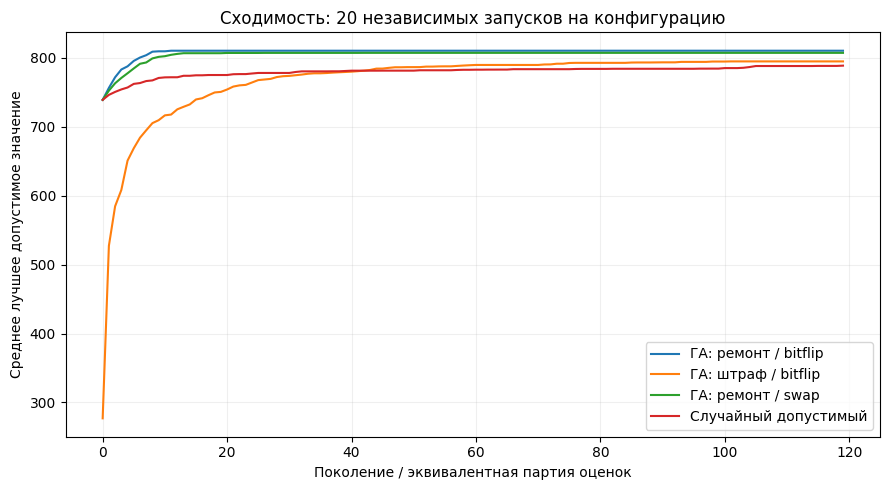
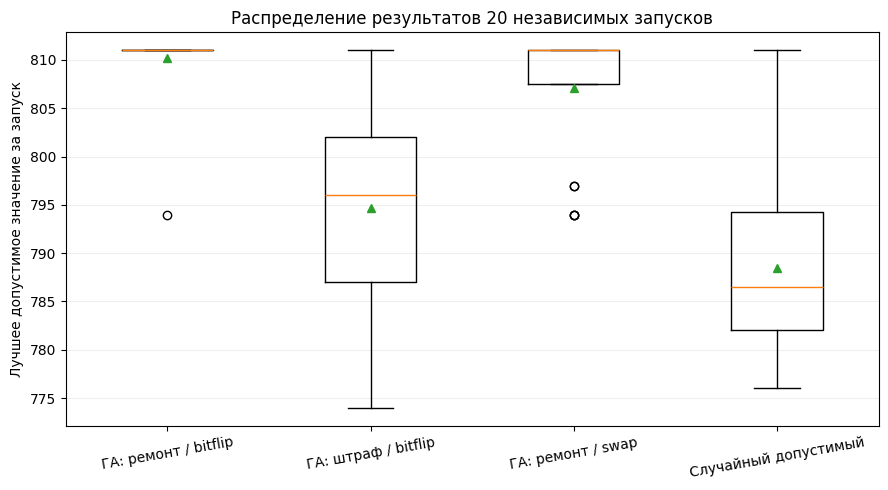
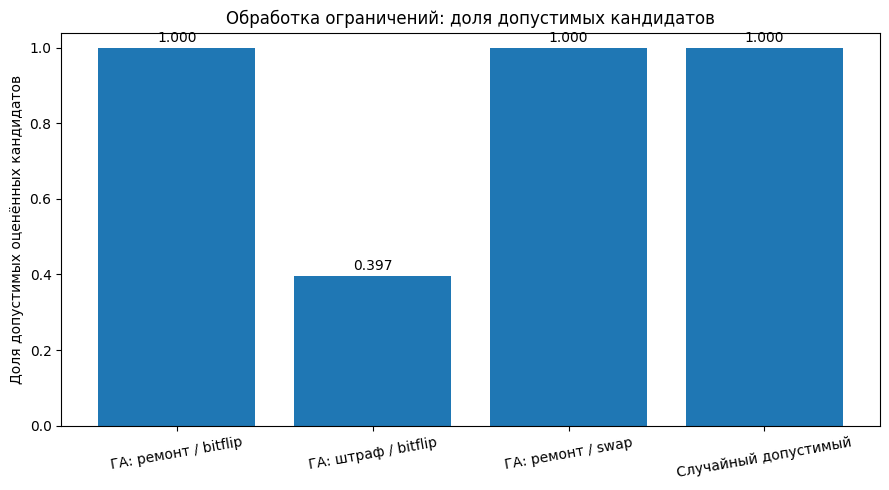

Generate these figures, in order, with matplotlib:
#!/usr/bin/env python3
"""ЛР №2: генетический алгоритм для рюкзака с обязательными и конфликтующими предметами.

Демонстрационный V=3 (индивидуальный V по N,Q не известен).
Честное сравнение по числу оценок, повторяемые серии запусков.
Только NumPy/Matplotlib для ГПСЧ, статистики и визуализаций.
"""
from __future__ import annotations
import argparse
import csv
import json
from dataclasses import dataclass
from pathlib import Path
import time

import numpy as np
import matplotlib
matplotlib.use('Agg')
import matplotlib.pyplot as plt

DATA_SEED = 2026101802
DEFAULT_SEED_BASE = 2026102000


@dataclass(frozen=True)
class Problem:
    weight: np.ndarray
    value: np.ndarray
    mandatory: tuple[int,...]
    conflicts: tuple[tuple[int,int], ...]
    capacity: int

    @property
    def n(self) -> int: return len(self.weight)


def create_problem(seed: int = DATA_SEED) -> Problem:
    rng = np.random.default_rng(seed)
    n = 40
    weight = rng.integers(3, 21, size=n, dtype=np.int64)
    value = 3 * weight + rng.integers(5, 46, size=n, dtype=np.int64)
    mandatory = (0,1,2)
    # Не допускаем конфликтов между обязательными предметами.
    candidates = [(i,j) for i in range(n) for j in range(i+1,n)
                  if not (i in mandatory and j in mandatory)]
    indices = rng.choice(len(candidates), size=24, replace=False)
    conflicts = tuple(sorted(candidates[int(i)] for i in indices))
    capacity = int(sum(weight[list(mandatory)]) + 87)
    return Problem(weight, value, mandatory, conflicts, capacity)


def save_problem(p: Problem, out_dir: Path) -> None:
    with (out_dir/'items.csv').open('w',encoding='utf-8',newline='') as f:
        w=csv.writer(f); w.writerow(['item_id','weight_kg','utility_points','mandatory'])
        for i in range(p.n): w.writerow([i+1,int(p.weight[i]),int(p.value[i]),int(i in p.mandatory)])
    with (out_dir/'conflicts.csv').open('w',encoding='utf-8',newline='') as f:
        w=csv.writer(f); w.writerow(['item_a','item_b'])
        for i,j in p.conflicts: w.writerow([i+1,j+1])
    with (out_dir/'instance.json').open('w',encoding='utf-8') as f:
        json.dump({'source':'synthetic; generated by create_problem','data_seed':DATA_SEED,
                   'capacity_kg':p.capacity,'mandatory':[i+1 for i in p.mandatory],
                   'conflicts':[[i+1,j+1] for i,j in p.conflicts],
                   'objects':p.n},f,ensure_ascii=False,indent=2)


def raw_value(x: np.ndarray, p: Problem) -> int:
    return int(np.dot(x, p.value))


def used_weight(x: np.ndarray, p: Problem) -> int:
    return int(np.dot(x, p.weight))


def violation(x: np.ndarray, p: Problem) -> tuple[int,int,int]:
    missing = sum(1 for i in p.mandatory if not x[i])
    conflicts = sum(1 for i,j in p.conflicts if x[i] and x[j])
    excess = max(0, used_weight(x,p)-p.capacity)
    return missing,conflicts,excess


def feasible(x: np.ndarray, p: Problem) -> bool:
    return violation(x,p) == (0,0,0)


def repair(x: np.ndarray, p: Problem) -> np.ndarray:
    """Гарантированный ремонт: обязательные -> конфликты -> вес.

    Для ограничений по парам удаляется необязательный элемент с меньшей
    полезностью/кг (детерминированное правило), для веса - худший по той
    же метрике необязательный элемент. Фитнес не вычисляется в ремонте.
    """
    y = np.asarray(x,dtype=np.bool_).copy()
    y[list(p.mandatory)] = True
    mandatory = set(p.mandatory)
    for a,b in p.conflicts:
        if not (y[a] and y[b]): continue
        if a in mandatory: drop=b
        elif b in mandatory: drop=a
        else:
            ra,rb = p.value[a]/p.weight[a],p.value[b]/p.weight[b]
            drop = a if (ra,a) < (rb,b) else b
        y[drop] = False
    # Удаление не создаёт новых конфликтов.
    while used_weight(y,p) > p.capacity:
        removable = [i for i in range(p.n) if y[i] and i not in mandatory]
        if not removable: raise ValueError('Обязательные предметы тяжелее вместимости')
        drop = min(removable,key=lambda i:(p.value[i]/p.weight[i],i))
        y[drop] = False
    assert feasible(y,p)
    return y


def greedy(p: Problem) -> np.ndarray:
    x = np.zeros(p.n,dtype=np.bool_); x[list(p.mandatory)]=True
    order=sorted((i for i in range(p.n) if i not in p.mandatory),
                 key=lambda i:(-p.value[i]/p.weight[i],i))
    for i in order:
        x[i]=True
        if not feasible(x,p):x[i]=False
    return x


def tournament(score: np.ndarray,rng:np.random.Generator,k:int=3) -> int:
    ids=rng.integers(0,len(score),size=k)
    return int(ids[np.argmax(score[ids])])


def crossover(a:np.ndarray,b:np.ndarray,rng:np.random.Generator,p_cross:float) -> tuple[np.ndarray,np.ndarray]:
    if rng.random()>=p_cross: return a.copy(),b.copy()
    mask=rng.random(len(a))<.5
    return np.where(mask,a,b).copy(),np.where(mask,b,a).copy()


def mutate(x: np.ndarray,rng:np.random.Generator,mode:str,p_gene:float) -> np.ndarray:
    y=x.copy()
    if mode=='bitflip':
        mask=rng.random(len(y))<p_gene
        y[mask]=~y[mask]
    elif mode=='swap':
        if rng.random()<min(1.0,p_gene*len(y)):
            i,j=rng.choice(len(y),size=2,replace=False)
            y[i],y[j]=y[j],y[i]
    else:raise ValueError(mode)
    return y


def penalty_score(x:np.ndarray,p:Problem) -> float:
    missing,conflicts,excess=violation(x,p)
    # Строгие ограничения оцениваются штрафами; они НЕ гарантируют допустимость.
    return raw_value(x,p) - 400.0*missing - 250.0*conflicts - 25.0*excess


@dataclass(frozen=True)
class Config:
    population: int=48
    generations: int=120
    elite: int=2
    crossover_probability: float=.88
    mutation_probability:float=1/40
    tournament_k:int=3

    @property
    def budget(self)->int:
        return self.population + (self.generations-1)*(self.population-self.elite)


def run_ga(p:Problem, seed:int, constraints:str, mutation:str,
           cfg:Config=Config()) -> dict:
    rng=np.random.default_rng(seed)
    n,mu=p.n,cfg.population
    pop=rng.random((mu,n)) < .32
    if constraints=='repair':
        pop=np.array([repair(x,p) for x in pop],dtype=np.bool_)
    fitness=np.zeros(mu,dtype=float)
    best=-np.inf;best_x=np.zeros(n,dtype=bool)
    eval_count=0;feasible_evals=0
    first_feasible_at=None
    best_trajectory=[]
    feasible_fraction_trajectory=[]
    start=time.perf_counter()

    def evaluate(index:int,x:np.ndarray) -> None:
        nonlocal eval_count, feasible_evals,best,best_x,first_feasible_at
        missing, conflicts, excess = violation(x,p)
        valid = (missing,conflicts,excess)==(0,0,0)
        # Фактическая целевая функция рассчитывается ровно ОДИН раз на особь.
        raw = raw_value(x,p)
        eval_count+=1
        if valid:
            feasible_evals+=1
            if first_feasible_at is None: first_feasible_at=eval_count
            if raw>best:
                best=raw;best_x=x.copy()
        fitness[index] = (raw if constraints=='repair' else
                          raw - 400.0*missing - 250.0*conflicts - 25.0*excess)

    for i in range(mu):evaluate(i,pop[i])
    best_trajectory.append(float(best) if np.isfinite(best) else np.nan)
    feasible_fraction_trajectory.append(feasible_evals/eval_count)

    for gen in range(1,cfg.generations):
        elite_ids=np.argsort(-fitness,kind='stable')[:cfg.elite]
        elites=pop[elite_ids].copy()
        elite_scores=fitness[elite_ids].copy()
        children=[]
        while len(children) < (mu-cfg.elite):
            a=pop[tournament(fitness,rng,cfg.tournament_k)]
            b=pop[tournament(fitness,rng,cfg.tournament_k)]
            ca,cb=crossover(a,b,rng,cfg.crossover_probability)
            for child in (ca,cb):
                child=mutate(child,rng,mutation,cfg.mutation_probability)
                if constraints=='repair':child=repair(child,p)
                children.append(child)
                if len(children)==mu-cfg.elite:break
        pop=np.vstack([elites,np.array(children,dtype=np.bool_)])
        fitness[:cfg.elite]=elite_scores
        for i in range(cfg.elite,mu):evaluate(i,pop[i])
        best_trajectory.append(float(best) if np.isfinite(best) else np.nan)
        feasible_fraction_trajectory.append(feasible_evals/eval_count)
    assert eval_count==cfg.budget
    if np.isfinite(best):assert feasible(best_x,p)
    return {'seed':int(seed),'algorithm':'GA','constraints':constraints,'mutation':mutation,
            'best':int(best) if np.isfinite(best) else None,
            'solution':np.flatnonzero(best_x).astype(int).tolist() if np.isfinite(best) else [],
            'weight':used_weight(best_x,p) if np.isfinite(best) else None,
            'evaluations':eval_count,'feasible_evaluations':feasible_evals,
            'feasible_rate':feasible_evals/eval_count,'first_feasible_eval':first_feasible_at,
            'trajectory':best_trajectory,'valid_trajectory':feasible_fraction_trajectory,
            'elapsed_seconds':time.perf_counter()-start}


def run_random(p:Problem,seed:int,cfg:Config=Config()) -> dict:
    rng=np.random.default_rng(seed)
    best=-np.inf;best_x=np.zeros(p.n,dtype=bool)
    trajectory=[];feasible_fraction=[]
    start=time.perf_counter()
    evals=0
    for gen in range(cfg.generations):
        batch=cfg.population if gen==0 else cfg.population-cfg.elite
        for _ in range(batch):
            x=repair(rng.random(p.n)<.32,p)
            v=raw_value(x,p)
            evals+=1
            if v>best:best=v;best_x=x.copy()
        trajectory.append(float(best));feasible_fraction.append(1.0)
    assert evals==cfg.budget
    return {'seed':int(seed),'algorithm':'random_feasible','constraints':'repair','mutation':'none',
            'best':int(best),'solution':np.flatnonzero(best_x).astype(int).tolist(),
            'weight':used_weight(best_x,p),'evaluations':evals,
            'feasible_evaluations':evals,'feasible_rate':1.0,'first_feasible_eval':1,
            'trajectory':trajectory,'valid_trajectory':feasible_fraction,
            'elapsed_seconds':time.perf_counter()-start}


def stat(runs:list[dict])->dict:
    vals=np.array([x['best'] for x in runs],dtype=float)
    vals=vals[np.isfinite(vals)]
    if len(vals)==0:return {}
    return {'best':int(np.max(vals)),'mean':float(vals.mean()),'median':float(np.median(vals)),
            'std_sample':float(vals.std(ddof=1)),'worst':int(np.min(vals)),
            'mean_feasible_rate':float(np.mean([x['feasible_rate'] for x in runs])),
            'mean_elapsed_seconds':float(np.mean([x['elapsed_seconds'] for x in runs])),
            'success_feasible_runs':int(sum(x['best'] is not None for x in runs))}


def plot_results(groups:dict[str,list[dict]],out_dir:Path)->None:
    plt.rcParams.update({'font.size':10,'font.family':'DejaVu Sans'})
    fig,ax=plt.subplots(figsize=(9,5))
    for name,runs in groups.items():
        data=np.array([r['trajectory'] for r in runs],dtype=float)
        ax.plot(np.arange(data.shape[1]),np.nanmean(data,axis=0),label=name)
    ax.set(xlabel='Поколение / эквивалентная партия оценок',
           ylabel='Среднее лучшее допустимое значение',title='Сходимость: 20 независимых запусков на конфигурацию')
    ax.grid(alpha=.2);ax.legend(loc='lower right');fig.tight_layout();fig.savefig(out_dir/'convergence.png',dpi=180);plt.close(fig)

    fig,ax=plt.subplots(figsize=(9,5))
    series=[[r['best'] for r in runs if r['best'] is not None] for runs in groups.values()]
    ax.boxplot(series, tick_labels=list(groups),showmeans=True)
    ax.set(ylabel='Лучшее допустимое значение за запуск',title='Распределение результатов 20 независимых запусков')
    ax.tick_params(axis='x',labelrotation=10)
    ax.grid(alpha=.2,axis='y');fig.tight_layout();fig.savefig(out_dir/'boxplot.png',dpi=180);plt.close(fig)

    fig,ax=plt.subplots(figsize=(9,5))
    labels=list(groups)
    rates=[np.mean([r['feasible_rate'] for r in runs]) for runs in groups.values()]
    ax.bar(labels, rates)
    ax.set(ylim=(0,1.04),ylabel='Доля допустимых оценённых кандидатов',
           title='Обработка ограничений: доля допустимых кандидатов')
    ax.tick_params(axis='x',labelrotation=10)
    for i,v in enumerate(rates):ax.text(i,v+.016,f'{v:.3f}',ha='center')
    fig.tight_layout();fig.savefig(out_dir/'feasible_rate.png',dpi=180);plt.close(fig)

    fig,ax=plt.subplots(figsize=(7,7));ax.set_xlim(0,1);ax.set_ylim(0,1);ax.axis('off')
    steps=[('Генерация бинарной популяции',.91),('Проверка / ремонт или штраф',.77),
           ('Оценка фитнеса',.63),('Турнир + равномерный кроссовер',.49),
           ('Мутация: bitflip или swap',.35),('Элитизм и новое поколение',.21),
           ('Останов и best допустимое',.07)]
    for label,y in steps:ax.text(.5,y,label,ha='center',va='center',bbox=dict(boxstyle='round,pad=.50',edgecolor='#35557b',facecolor='#f1f5fa'))
    for (_,y),(_,y2) in zip(steps,steps[1:]):
        ax.annotate('',xy=(.5,y2+.039),xytext=(.5,y-.039),arrowprops=dict(arrowstyle='->'))
    ax.annotate('повтор',xy=(.30,.65),xytext=(.17,.19),arrowprops=dict(arrowstyle='->',connectionstyle='arc3,rad=-.25'))
    fig.tight_layout();fig.savefig(out_dir/'flowchart.png',dpi=190);plt.close(fig)


def demonstrate(p:Problem)->list[dict]:
    all_zero=np.zeros(p.n,dtype=bool)
    mandatory=np.zeros(p.n,dtype=bool);mandatory[list(p.mandatory)]=True
    greedy_solution=greedy(p)
    missing=mandatory.copy();missing[p.mandatory[0]]=False
    a,b=next((a,b) for a,b in p.conflicts if not(a in p.mandatory and b in p.mandatory))
    conflict=mandatory.copy();conflict[a]=True;conflict[b]=True
    overweight=np.ones(p.n,dtype=bool)
    return [dict(kind=name,items=[int(i+1) for i in np.flatnonzero(x)],
                 value=raw_value(x,p),weight=used_weight(x,p),
                 feasible=feasible(x,p),violation=violation(x,p))
            for name,x in [('допустимый: только обязательные',mandatory),
                           ('допустимый: жадная эвристика',greedy_solution),
                           ('недопустимый: нет обязательного',missing),
                           ('недопустимый: конфликт',conflict),
                           ('недопустимый: перегруз и конфликты',overweight)]]


def experiment(out_dir:Path,runs:int=20,seed_base:int=DEFAULT_SEED_BASE,cfg:Config=Config())->dict:
    if runs<20: raise ValueError('Методичка требует >=20 независимых запусков')
    out_dir.mkdir(parents=True,exist_ok=True)
    p=create_problem();save_problem(p,out_dir)
    plans=[('ГА: ремонт / bitflip','repair','bitflip'),
           ('ГА: штраф / bitflip','penalty','bitflip'),
           ('ГА: ремонт / swap','repair','swap')]
    groups={}
    for name,c,m in plans:
        groups[name]=[run_ga(p,seed_base+i,c,m,cfg) for i in range(runs)]
    groups['Случайный допустимый']= [run_random(p,seed_base+i,cfg) for i in range(runs)]
    flat=[(name,r) for name,gg in groups.items() for r in gg]
    with (out_dir/'runs.csv').open('w',encoding='utf-8',newline='') as f:
        w=csv.writer(f);w.writerow(['configuration','seed','best_feasible_utility','weight_kg',
                                    'evaluations','feasible_evaluations','feasible_rate',
                                    'first_feasible_evaluation','elapsed_seconds','item_ids'])
        for name,r in flat:
            w.writerow([name,r['seed'],r['best'],r['weight'],r['evaluations'],
                        r['feasible_evaluations'],f"{r['feasible_rate']:.12g}",
                        r['first_feasible_eval'],f"{r['elapsed_seconds']:.9g}",
                        ' '.join(str(i+1) for i in r['solution'])])
    with (out_dir/'trajectories.csv').open('w',encoding='utf-8',newline='') as f:
        w=csv.writer(f);w.writerow(['configuration','seed','generation','best_feasible_utility_so_far',
                                    'cumulative_feasible_fraction'])
        for name,r in flat:
            for g,(v,rate) in enumerate(zip(r['trajectory'],r['valid_trajectory'])):
                w.writerow([name,r['seed'],g,v,f'{rate:.10f}'])
    best_name,best_result=max(flat,key=lambda nr:nr[1]['best'] if nr[1]['best'] is not None else -1)
    best_solution=np.zeros(p.n,dtype=bool);best_solution[best_result['solution']]=True
    greedy_x=greedy(p)
    summary={'variant':'демонстрационный V=3; N,Q отсутствуют','lab1_dimension_note':'d=5+(22 mod 6)=9 относится только к ЛР1',
             'n':p.n,'mandatory_1based':[i+1 for i in p.mandatory],
             'capacity':p.capacity,'conflicts_1based':[[i+1,j+1] for i,j in p.conflicts],
             'data_seed':DATA_SEED,'run_seed_base':seed_base,'runs_per_group':runs,
             'budget_per_run':cfg.budget,
             'parameters':{'population':cfg.population,'generations':cfg.generations,
                           'elitism':cfg.elite,'tournament_k':cfg.tournament_k,
                           'crossover_probability':cfg.crossover_probability,
                           'mutation_probability_per_bit':cfg.mutation_probability,
                           'initial_1_probability':.32,'crossover':'uniform',
                           'penalty_missing':400,'penalty_conflict':250,'penalty_excess_kg':25},
             'statistics':{name:stat(gg) for name,gg in groups.items()},
             'best_overall':{'configuration':best_name,'seed':best_result['seed'],
                             'value':best_result['best'],'weight':best_result['weight'],
                             'items_1based':[i+1 for i in best_result['solution']],
                             'checks':list(violation(best_solution,p))},
             'greedy':{'value':raw_value(greedy_x,p),'weight':used_weight(greedy_x,p),
                       'items_1based':[int(i+1) for i in np.flatnonzero(greedy_x)]},
             'examples':demonstrate(p)}
    with (out_dir/'summary.json').open('w',encoding='utf-8') as f:
        json.dump(summary,f,ensure_ascii=False,indent=2)
    with (out_dir/'config.json').open('w',encoding='utf-8') as f:
        json.dump({'runs':runs,'seed_base':seed_base,'data_seed':DATA_SEED,
                   **summary['parameters'],'evaluation_budget':cfg.budget},f,ensure_ascii=False,indent=2)
    with (out_dir/'best_solution.csv').open('w',encoding='utf-8',newline='') as f:
        w=csv.writer(f);w.writerow(['item_id','weight_kg','utility_points','mandatory'])
        for i in best_result['solution']:w.writerow([i+1,int(p.weight[i]),int(p.value[i]),int(i in p.mandatory)])
    plot_results(groups,out_dir)
    return summary


def main():
    parser=argparse.ArgumentParser(description=__doc__)
    parser.add_argument('--out',type=Path,default=Path('results'))
    parser.add_argument('--runs',type=int,default=20)
    parser.add_argument('--seed-base',type=int,default=DEFAULT_SEED_BASE)
    args=parser.parse_args()
    s=experiment(args.out,args.runs,args.seed_base)
    print(json.dumps({'statistics':s['statistics'],'best_overall':s['best_overall'],
                      'greedy':s['greedy'],'budget_per_run':s['budget_per_run']},ensure_ascii=False,indent=2))


if __name__=='__main__':main()
